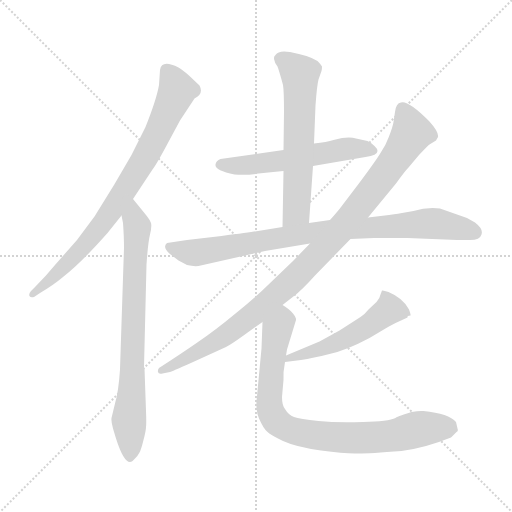
t = 0.00 s
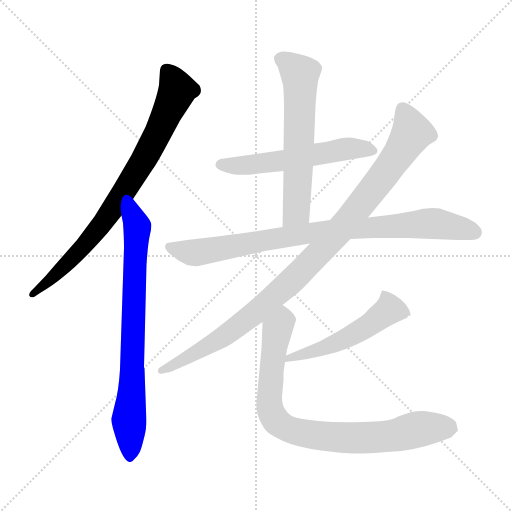
t = 1.40 s
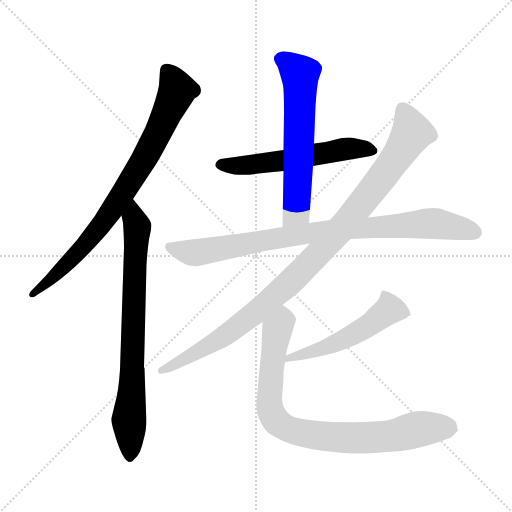
t = 2.80 s
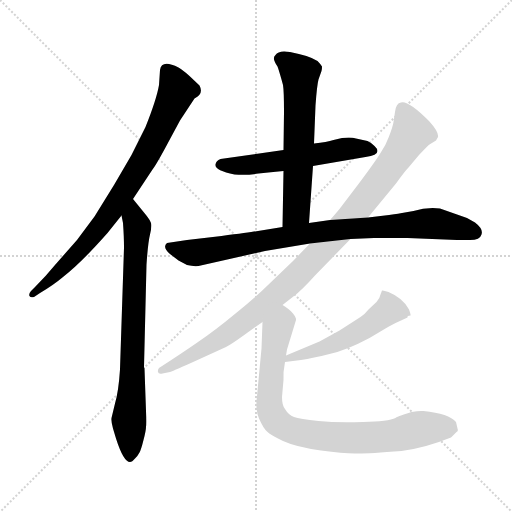
t = 4.20 s
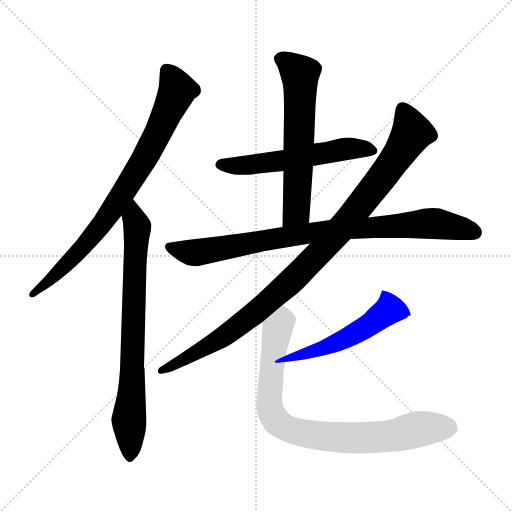
t = 5.60 s
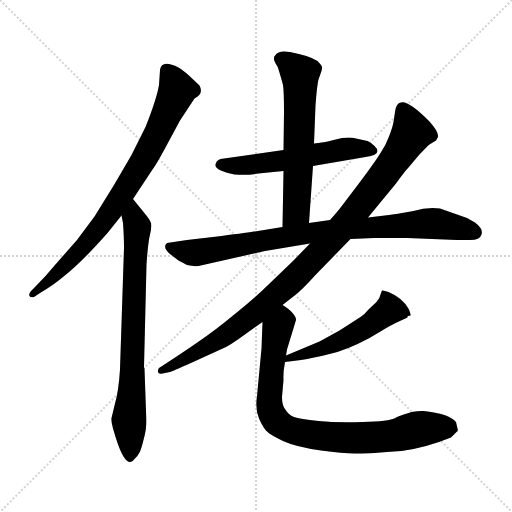
t = 7.00 s

The animated SVG that drew these frames (rendered in a browser with its animation timeline set to each time). Animation: 8 CSS @keyframes rules; one cycle of 7.00 s.

<svg version="1.1" viewBox="0 0 1024 1024" xmlns="http://www.w3.org/2000/svg">
  <g stroke="lightgray" stroke-dasharray="1,1" stroke-width="1" transform="scale(4, 4)">
    <line x1="0" y1="0" x2="256" y2="256"></line>
    <line x1="256" y1="0" x2="0" y2="256"></line>
    <line x1="128" y1="0" x2="128" y2="256"></line>
    <line x1="0" y1="128" x2="256" y2="128"></line>
  </g>
<g transform="scale(1, -1) translate(0, -860)">
   <style type="text/css">
    @keyframes keyframes0 {
      from {
       stroke: blue;
       stroke-dashoffset: 807;
       stroke-width: 128;
       }
       72% {
       animation-timing-function: step-end;
       stroke: blue;
       stroke-dashoffset: 0;
       stroke-width: 128;
       }
       to {
       stroke: black;
       stroke-width: 1024;
       }
       }
       #make-me-a-hanzi-animation-0 {
         animation: keyframes0 0.906738s both;
         animation-delay: 0.000000s;
         animation-timing-function: linear;
       }
    @keyframes keyframes1 {
      from {
       stroke: blue;
       stroke-dashoffset: 765;
       stroke-width: 128;
       }
       71% {
       animation-timing-function: step-end;
       stroke: blue;
       stroke-dashoffset: 0;
       stroke-width: 128;
       }
       to {
       stroke: black;
       stroke-width: 1024;
       }
       }
       #make-me-a-hanzi-animation-1 {
         animation: keyframes1 0.872559s both;
         animation-delay: 0.906738s;
         animation-timing-function: linear;
       }
    @keyframes keyframes2 {
      from {
       stroke: blue;
       stroke-dashoffset: 557;
       stroke-width: 128;
       }
       64% {
       animation-timing-function: step-end;
       stroke: blue;
       stroke-dashoffset: 0;
       stroke-width: 128;
       }
       to {
       stroke: black;
       stroke-width: 1024;
       }
       }
       #make-me-a-hanzi-animation-2 {
         animation: keyframes2 0.703288s both;
         animation-delay: 1.779297s;
         animation-timing-function: linear;
       }
    @keyframes keyframes3 {
      from {
       stroke: blue;
       stroke-dashoffset: 610;
       stroke-width: 128;
       }
       67% {
       animation-timing-function: step-end;
       stroke: blue;
       stroke-dashoffset: 0;
       stroke-width: 128;
       }
       to {
       stroke: black;
       stroke-width: 1024;
       }
       }
       #make-me-a-hanzi-animation-3 {
         animation: keyframes3 0.746419s both;
         animation-delay: 2.482585s;
         animation-timing-function: linear;
       }
    @keyframes keyframes4 {
      from {
       stroke: blue;
       stroke-dashoffset: 871;
       stroke-width: 128;
       }
       74% {
       animation-timing-function: step-end;
       stroke: blue;
       stroke-dashoffset: 0;
       stroke-width: 128;
       }
       to {
       stroke: black;
       stroke-width: 1024;
       }
       }
       #make-me-a-hanzi-animation-4 {
         animation: keyframes4 0.958822s both;
         animation-delay: 3.229004s;
         animation-timing-function: linear;
       }
    @keyframes keyframes5 {
      from {
       stroke: blue;
       stroke-dashoffset: 1007;
       stroke-width: 128;
       }
       77% {
       animation-timing-function: step-end;
       stroke: blue;
       stroke-dashoffset: 0;
       stroke-width: 128;
       }
       to {
       stroke: black;
       stroke-width: 1024;
       }
       }
       #make-me-a-hanzi-animation-5 {
         animation: keyframes5 1.069499s both;
         animation-delay: 4.187826s;
         animation-timing-function: linear;
       }
    @keyframes keyframes6 {
      from {
       stroke: blue;
       stroke-dashoffset: 520;
       stroke-width: 128;
       }
       63% {
       animation-timing-function: step-end;
       stroke: blue;
       stroke-dashoffset: 0;
       stroke-width: 128;
       }
       to {
       stroke: black;
       stroke-width: 1024;
       }
       }
       #make-me-a-hanzi-animation-6 {
         animation: keyframes6 0.673177s both;
         animation-delay: 5.257324s;
         animation-timing-function: linear;
       }
    @keyframes keyframes7 {
      from {
       stroke: blue;
       stroke-dashoffset: 835;
       stroke-width: 128;
       }
       73% {
       animation-timing-function: step-end;
       stroke: blue;
       stroke-dashoffset: 0;
       stroke-width: 128;
       }
       to {
       stroke: black;
       stroke-width: 1024;
       }
       }
       #make-me-a-hanzi-animation-7 {
         animation: keyframes7 0.929525s both;
         animation-delay: 5.930501s;
         animation-timing-function: linear;
       }
</style>
<path d="M 266.0 462.0 L 305.0 521.0 Q 313.0 531.0 339.0 580.0 L 360.0 619.0 L 389.0 663.0 Q 408.0 672.0 399.0 689.0 L 379.0 708.0 Q 366.0 720.0 357.0 725.0 Q 323.0 742.0 320.0 720.0 L 318.0 690.0 Q 313.0 661.0 291.0 606.0 L 263.0 550.0 L 228.0 490.0 L 189.0 427.0 L 154.0 380.0 L 110.0 330.0 Q 92.0 308.0 71.0 287.0 L 62.0 278.0 Q 57.0 272.0 59.0 268.0 Q 61.0 264.0 68.0 266.0 L 80.0 274.0 Q 107.0 290.0 126.0 306.0 Q 162.0 334.0 215.0 394.0 L 243.0 429.0 L 266.0 462.0 Z" fill="lightgray"></path> 
<path d="M 248.0 365.0 L 240.0 121.0 Q 237.0 76.0 230.0 53.0 L 223.0 24.0 Q 222.0 18.0 226.0 3.0 L 232.0 -17.0 Q 247.0 -64.0 260.0 -64.0 Q 264.0 -64.0 270.0 -57.0 Q 276.0 -51.0 279.0 -45.0 Q 282.0 -40.0 287.0 -20.0 Q 292.0 -1.0 292.0 6.0 Q 293.0 13.0 292.0 38.0 L 289.0 123.0 L 288.0 126.0 L 293.0 331.0 Q 296.0 375.0 300.0 391.0 Q 304.0 407.0 302.0 414.0 Q 300.0 420.0 292.0 430.0 L 266.0 462.0 C 247.0 485.0 237.0 458.0 243.0 429.0 L 246.0 414.0 Q 248.0 386.0 248.0 365.0 Z" fill="lightgray"></path> 
<path d="M 626.0 528.0 L 731.0 546.0 Q 767.0 551.0 749.0 568.0 Q 742.0 575.0 735.0 578.0 L 712.0 583.0 Q 703.0 586.0 684.0 584.0 L 667.0 580.0 Q 654.0 576.0 628.0 573.0 L 567.0 560.0 L 441.0 542.0 Q 432.0 539.0 431.0 531.0 Q 429.0 519.0 469.0 511.0 Q 493.0 509.0 517.0 513.0 Q 541.0 516.0 567.0 518.0 L 626.0 528.0 Z" fill="lightgray"></path> 
<path d="M 618.0 414.0 L 626.0 528.0 L 628.0 573.0 L 631.0 649.0 Q 634.0 690.0 637.0 701.0 L 643.0 718.0 Q 644.0 721.0 644.0 727.0 Q 641.0 732.0 635.0 738.0 Q 618.0 749.0 580.0 756.0 Q 557.0 760.0 551.0 750.0 Q 543.0 744.0 555.0 727.0 Q 557.0 722.0 563.0 701.0 L 566.0 690.0 Q 568.0 678.0 568.0 636.0 L 567.0 560.0 L 567.0 518.0 L 565.0 406.0 C 564.0 376.0 616.0 384.0 618.0 414.0 Z" fill="lightgray"></path> 
<path d="M 397.0 328.0 L 530.0 358.0 L 620.0 373.0 L 701.0 382.0 L 748.0 384.0 L 815.0 384.0 L 914.0 380.0 L 940.0 380.0 Q 960.0 380.0 963.0 391.0 Q 967.0 402.0 950.0 415.0 L 934.0 424.0 L 880.0 443.0 Q 853.0 446.0 827.0 438.0 L 804.0 434.0 Q 801.0 433.0 778.0 430.0 L 736.0 425.0 L 660.0 420.0 L 618.0 414.0 L 565.0 406.0 L 516.0 398.0 Q 507.0 396.0 443.0 388.0 L 374.0 380.0 L 334.0 374.0 Q 324.0 366.0 340.0 352.0 L 357.0 339.0 L 374.0 330.0 Q 386.0 327.0 397.0 328.0 Z" fill="lightgray"></path> 
<path d="M 620.0 373.0 L 586.0 338.0 L 536.0 290.0 Q 512.0 266.0 471.0 233.0 Q 430.0 199.0 396.0 176.0 Q 363.0 153.0 318.0 124.0 Q 315.0 120.0 316.0 116.0 Q 317.0 111.0 325.0 113.0 L 340.0 116.0 Q 349.0 119.0 395.0 140.0 L 452.0 166.0 Q 462.0 171.0 487.0 189.0 L 525.0 216.0 L 565.0 250.0 L 588.0 268.0 Q 603.0 279.0 630.0 309.0 L 701.0 382.0 L 736.0 425.0 L 792.0 493.0 Q 810.0 518.0 817.0 525.0 L 838.0 550.0 Q 857.0 570.0 859.0 571.0 L 872.0 579.0 L 876.0 586.0 Q 878.0 596.0 858.0 618.0 Q 816.0 660.0 802.0 655.0 Q 792.0 654.0 790.0 636.0 L 787.0 616.0 Q 786.0 608.0 778.0 587.0 Q 771.0 568.0 761.0 554.0 Q 752.0 539.0 720.0 496.0 L 682.0 446.0 Q 677.0 439.0 660.0 420.0 L 620.0 373.0 Z" fill="lightgray"></path> 
<path d="M 570.0 136.0 L 602.0 140.0 Q 626.0 144.0 659.0 152.0 Q 692.0 159.0 739.0 184.0 L 776.0 206.0 Q 790.0 214.0 802.0 219.0 L 815.0 225.0 Q 814.0 229.0 821.0 229.0 Q 822.0 230.0 818.0 241.0 Q 806.0 264.0 777.0 276.0 Q 766.0 280.0 764.0 279.0 L 761.0 271.0 Q 760.0 264.0 753.0 256.0 L 737.0 241.0 Q 730.0 232.0 721.0 226.0 L 679.0 199.0 L 639.0 177.0 L 572.0 149.0 C 544.0 137.0 540.0 132.0 570.0 136.0 Z" fill="lightgray"></path> 
<path d="M 525.0 216.0 L 523.0 163.0 L 514.0 68.0 Q 510.0 42.0 518.0 23.0 Q 527.0 3.0 534.0 -3.0 Q 541.0 -10.0 566.0 -22.0 Q 592.0 -34.0 642.0 -41.0 Q 692.0 -48.0 716.0 -47.0 Q 740.0 -47.0 803.0 -42.0 Q 850.0 -36.0 902.0 -15.0 L 913.0 -4.0 Q 917.0 -2.0 915.0 3.0 L 912.0 16.0 Q 898.0 33.0 847.0 38.0 Q 839.0 39.0 823.0 36.0 Q 791.0 26.0 791.0 24.0 Q 777.0 17.0 726.0 16.0 Q 675.0 14.0 637.0 18.0 Q 599.0 22.0 588.0 26.0 Q 577.0 30.0 570.0 42.0 Q 564.0 49.0 564.0 66.0 L 567.0 100.0 Q 566.0 116.0 570.0 136.0 L 572.0 149.0 L 574.0 161.0 L 592.0 220.0 Q 593.0 224.0 586.0 233.0 Q 580.0 241.0 565.0 250.0 C 541.0 267.0 526.0 246.0 525.0 216.0 Z" fill="lightgray"></path> 
      <clipPath id="make-me-a-hanzi-clip-0">
      <path d="M 266.0 462.0 L 305.0 521.0 Q 313.0 531.0 339.0 580.0 L 360.0 619.0 L 389.0 663.0 Q 408.0 672.0 399.0 689.0 L 379.0 708.0 Q 366.0 720.0 357.0 725.0 Q 323.0 742.0 320.0 720.0 L 318.0 690.0 Q 313.0 661.0 291.0 606.0 L 263.0 550.0 L 228.0 490.0 L 189.0 427.0 L 154.0 380.0 L 110.0 330.0 Q 92.0 308.0 71.0 287.0 L 62.0 278.0 Q 57.0 272.0 59.0 268.0 Q 61.0 264.0 68.0 266.0 L 80.0 274.0 Q 107.0 290.0 126.0 306.0 Q 162.0 334.0 215.0 394.0 L 243.0 429.0 L 266.0 462.0 Z" fill="lightgray"></path>
      </clipPath>
      <path clip-path="url(#make-me-a-hanzi-clip-0)" d="M 333.0 720.0 L 354.0 677.0 L 311.0 583.0 L 273.0 517.0 L 204.0 412.0 L 160.0 359.0 L 65.0 272.0 " fill="none" id="make-me-a-hanzi-animation-0" stroke-dasharray="679 1358" stroke-linecap="round"></path>

      <clipPath id="make-me-a-hanzi-clip-1">
      <path d="M 248.0 365.0 L 240.0 121.0 Q 237.0 76.0 230.0 53.0 L 223.0 24.0 Q 222.0 18.0 226.0 3.0 L 232.0 -17.0 Q 247.0 -64.0 260.0 -64.0 Q 264.0 -64.0 270.0 -57.0 Q 276.0 -51.0 279.0 -45.0 Q 282.0 -40.0 287.0 -20.0 Q 292.0 -1.0 292.0 6.0 Q 293.0 13.0 292.0 38.0 L 289.0 123.0 L 288.0 126.0 L 293.0 331.0 Q 296.0 375.0 300.0 391.0 Q 304.0 407.0 302.0 414.0 Q 300.0 420.0 292.0 430.0 L 266.0 462.0 C 247.0 485.0 237.0 458.0 243.0 429.0 L 246.0 414.0 Q 248.0 386.0 248.0 365.0 Z" fill="lightgray"></path>
      </clipPath>
      <path clip-path="url(#make-me-a-hanzi-clip-1)" d="M 266.0 454.0 L 275.0 403.0 L 258.0 23.0 L 260.0 -54.0 " fill="none" id="make-me-a-hanzi-animation-1" stroke-dasharray="637 1274" stroke-linecap="round"></path>

      <clipPath id="make-me-a-hanzi-clip-2">
      <path d="M 626.0 528.0 L 731.0 546.0 Q 767.0 551.0 749.0 568.0 Q 742.0 575.0 735.0 578.0 L 712.0 583.0 Q 703.0 586.0 684.0 584.0 L 667.0 580.0 Q 654.0 576.0 628.0 573.0 L 567.0 560.0 L 441.0 542.0 Q 432.0 539.0 431.0 531.0 Q 429.0 519.0 469.0 511.0 Q 493.0 509.0 517.0 513.0 Q 541.0 516.0 567.0 518.0 L 626.0 528.0 Z" fill="lightgray"></path>
      </clipPath>
      <path clip-path="url(#make-me-a-hanzi-clip-2)" d="M 442.0 531.0 L 508.0 531.0 L 703.0 563.0 L 740.0 557.0 " fill="none" id="make-me-a-hanzi-animation-2" stroke-dasharray="429 858" stroke-linecap="round"></path>

      <clipPath id="make-me-a-hanzi-clip-3">
      <path d="M 618.0 414.0 L 626.0 528.0 L 628.0 573.0 L 631.0 649.0 Q 634.0 690.0 637.0 701.0 L 643.0 718.0 Q 644.0 721.0 644.0 727.0 Q 641.0 732.0 635.0 738.0 Q 618.0 749.0 580.0 756.0 Q 557.0 760.0 551.0 750.0 Q 543.0 744.0 555.0 727.0 Q 557.0 722.0 563.0 701.0 L 566.0 690.0 Q 568.0 678.0 568.0 636.0 L 567.0 560.0 L 567.0 518.0 L 565.0 406.0 C 564.0 376.0 616.0 384.0 618.0 414.0 Z" fill="lightgray"></path>
      </clipPath>
      <path clip-path="url(#make-me-a-hanzi-clip-3)" d="M 564.0 741.0 L 600.0 712.0 L 593.0 438.0 L 571.0 413.0 " fill="none" id="make-me-a-hanzi-animation-3" stroke-dasharray="482 964" stroke-linecap="round"></path>

      <clipPath id="make-me-a-hanzi-clip-4">
      <path d="M 397.0 328.0 L 530.0 358.0 L 620.0 373.0 L 701.0 382.0 L 748.0 384.0 L 815.0 384.0 L 914.0 380.0 L 940.0 380.0 Q 960.0 380.0 963.0 391.0 Q 967.0 402.0 950.0 415.0 L 934.0 424.0 L 880.0 443.0 Q 853.0 446.0 827.0 438.0 L 804.0 434.0 Q 801.0 433.0 778.0 430.0 L 736.0 425.0 L 660.0 420.0 L 618.0 414.0 L 565.0 406.0 L 516.0 398.0 Q 507.0 396.0 443.0 388.0 L 374.0 380.0 L 334.0 374.0 Q 324.0 366.0 340.0 352.0 L 357.0 339.0 L 374.0 330.0 Q 386.0 327.0 397.0 328.0 Z" fill="lightgray"></path>
      </clipPath>
      <path clip-path="url(#make-me-a-hanzi-clip-4)" d="M 342.0 366.0 L 391.0 355.0 L 656.0 399.0 L 851.0 413.0 L 891.0 410.0 L 950.0 395.0 " fill="none" id="make-me-a-hanzi-animation-4" stroke-dasharray="743 1486" stroke-linecap="round"></path>

      <clipPath id="make-me-a-hanzi-clip-5">
      <path d="M 620.0 373.0 L 586.0 338.0 L 536.0 290.0 Q 512.0 266.0 471.0 233.0 Q 430.0 199.0 396.0 176.0 Q 363.0 153.0 318.0 124.0 Q 315.0 120.0 316.0 116.0 Q 317.0 111.0 325.0 113.0 L 340.0 116.0 Q 349.0 119.0 395.0 140.0 L 452.0 166.0 Q 462.0 171.0 487.0 189.0 L 525.0 216.0 L 565.0 250.0 L 588.0 268.0 Q 603.0 279.0 630.0 309.0 L 701.0 382.0 L 736.0 425.0 L 792.0 493.0 Q 810.0 518.0 817.0 525.0 L 838.0 550.0 Q 857.0 570.0 859.0 571.0 L 872.0 579.0 L 876.0 586.0 Q 878.0 596.0 858.0 618.0 Q 816.0 660.0 802.0 655.0 Q 792.0 654.0 790.0 636.0 L 787.0 616.0 Q 786.0 608.0 778.0 587.0 Q 771.0 568.0 761.0 554.0 Q 752.0 539.0 720.0 496.0 L 682.0 446.0 Q 677.0 439.0 660.0 420.0 L 620.0 373.0 Z" fill="lightgray"></path>
      </clipPath>
      <path clip-path="url(#make-me-a-hanzi-clip-5)" d="M 806.0 641.0 L 824.0 595.0 L 756.0 494.0 L 645.0 362.0 L 567.0 283.0 L 455.0 192.0 L 380.0 146.0 L 322.0 119.0 " fill="none" id="make-me-a-hanzi-animation-5" stroke-dasharray="879 1758" stroke-linecap="round"></path>

      <clipPath id="make-me-a-hanzi-clip-6">
      <path d="M 570.0 136.0 L 602.0 140.0 Q 626.0 144.0 659.0 152.0 Q 692.0 159.0 739.0 184.0 L 776.0 206.0 Q 790.0 214.0 802.0 219.0 L 815.0 225.0 Q 814.0 229.0 821.0 229.0 Q 822.0 230.0 818.0 241.0 Q 806.0 264.0 777.0 276.0 Q 766.0 280.0 764.0 279.0 L 761.0 271.0 Q 760.0 264.0 753.0 256.0 L 737.0 241.0 Q 730.0 232.0 721.0 226.0 L 679.0 199.0 L 639.0 177.0 L 572.0 149.0 C 544.0 137.0 540.0 132.0 570.0 136.0 Z" fill="lightgray"></path>
      </clipPath>
      <path clip-path="url(#make-me-a-hanzi-clip-6)" d="M 814.0 234.0 L 779.0 241.0 L 695.0 185.0 L 575.0 142.0 " fill="none" id="make-me-a-hanzi-animation-6" stroke-dasharray="392 784" stroke-linecap="round"></path>

      <clipPath id="make-me-a-hanzi-clip-7">
      <path d="M 525.0 216.0 L 523.0 163.0 L 514.0 68.0 Q 510.0 42.0 518.0 23.0 Q 527.0 3.0 534.0 -3.0 Q 541.0 -10.0 566.0 -22.0 Q 592.0 -34.0 642.0 -41.0 Q 692.0 -48.0 716.0 -47.0 Q 740.0 -47.0 803.0 -42.0 Q 850.0 -36.0 902.0 -15.0 L 913.0 -4.0 Q 917.0 -2.0 915.0 3.0 L 912.0 16.0 Q 898.0 33.0 847.0 38.0 Q 839.0 39.0 823.0 36.0 Q 791.0 26.0 791.0 24.0 Q 777.0 17.0 726.0 16.0 Q 675.0 14.0 637.0 18.0 Q 599.0 22.0 588.0 26.0 Q 577.0 30.0 570.0 42.0 Q 564.0 49.0 564.0 66.0 L 567.0 100.0 Q 566.0 116.0 570.0 136.0 L 572.0 149.0 L 574.0 161.0 L 592.0 220.0 Q 593.0 224.0 586.0 233.0 Q 580.0 241.0 565.0 250.0 C 541.0 267.0 526.0 246.0 525.0 216.0 Z" fill="lightgray"></path>
      </clipPath>
      <path clip-path="url(#make-me-a-hanzi-clip-7)" d="M 566.0 238.0 L 566.0 218.0 L 555.0 202.0 L 551.0 182.0 L 539.0 74.0 L 539.0 46.0 L 546.0 27.0 L 560.0 12.0 L 595.0 -4.0 L 688.0 -16.0 L 791.0 -11.0 L 852.0 4.0 L 896.0 6.0 " fill="none" id="make-me-a-hanzi-animation-7" stroke-dasharray="707 1414" stroke-linecap="round"></path>

</g>
</svg>
